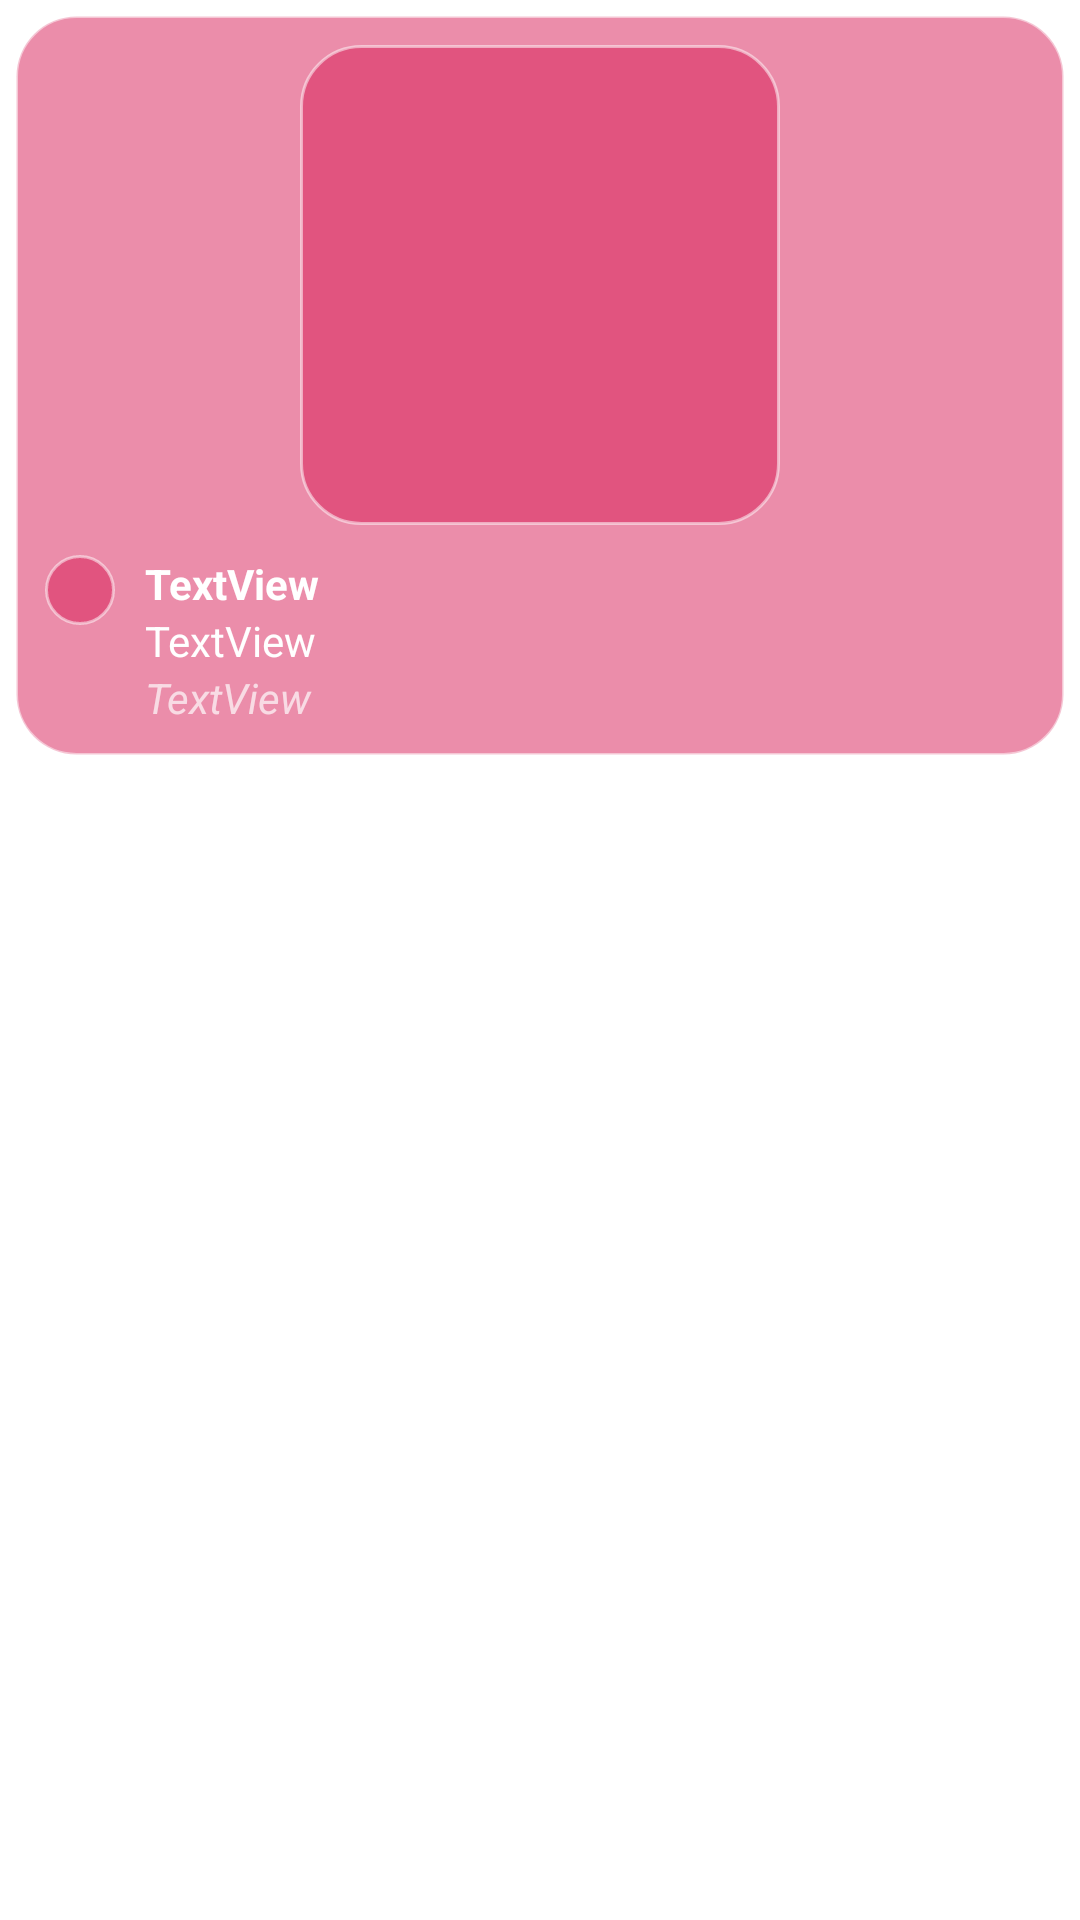

Here is an Android app screen rendered from its layout file. Give the layout XML and the strings, colors and styles it references.
<!-- AndroidManifest.xml: application theme app_theme -->
<!-- res/layout/thread_feed_item_layout.xml -->
<?xml version="1.0" encoding="utf-8"?>
<LinearLayout xmlns:android="http://schemas.android.com/apk/res/android"
	android:layout_height="wrap_content" android:layout_width="fill_parent"
	android:padding="5dip" android:id="@+id/wrapper">
	<LinearLayout android:layout_width="fill_parent"
		android:gravity="center" android:layout_height="wrap_content"
		android:orientation="vertical" android:id="@+id/thread_feed_item"
		android:background="@drawable/list_item_shape" android:focusable="true" android:clickable="true" android:onClick="onListItemClick">
		<LinearLayout android:layout_width="fill_parent"
			android:layout_height="wrap_content" android:gravity="center"
			android:id="@+id/image_holder" android:paddingBottom="10dip">
			<ImageView android:layout_width="wrap_content"
				android:layout_height="wrap_content" android:adjustViewBounds="true" android:src="@drawable/placeholder_image_big" android:id="@+id/image_big"></ImageView>
		</LinearLayout>
		<LinearLayout android:layout_width="fill_parent"
			android:layout_height="wrap_content" android:id="@+id/linearLayout1"
			android:orientation="horizontal">
			<LinearLayout android:layout_width="wrap_content"
				android:id="@+id/linearLayout3" android:layout_height="wrap_content"
				android:orientation="vertical" android:paddingRight="10dip">
				<ImageView android:layout_width="wrap_content"
					android:layout_height="wrap_content"
					android:id="@+id/avatar" android:src="@drawable/placeholder_avatar"></ImageView>
			</LinearLayout>
			<LinearLayout android:id="@+id/linearLayout2"
				android:orientation="vertical" android:layout_width="fill_parent"
				android:layout_height="wrap_content">
				<TextView android:id="@+id/user_name" android:layout_width="wrap_content"
					android:layout_height="wrap_content" android:text="TextView"
					android:textStyle="bold"></TextView>
				<TextView android:text="TextView" android:layout_width="wrap_content"
					android:id="@+id/description" android:layout_height="wrap_content"></TextView>
				<TextView android:text="TextView" android:id="@+id/date" style="@style/Text_Date"
					android:layout_height="wrap_content" android:textStyle="italic"
					android:layout_width="fill_parent"></TextView>
			</LinearLayout>
		</LinearLayout>
	</LinearLayout>
</LinearLayout>
<!-- resources referenced by this layout -->
<resources>
  <!-- drawable list_item_shape (drawable) -->
  <?xml version="1.0" encoding="utf-8"?>
  <selector xmlns:android="http://schemas.android.com/apk/res/android">
  	<item android:state_pressed="true" android:drawable="@drawable/list_item_shape_pressed"></item>
  	<item android:state_focused="true" android:drawable="@drawable/list_item_shape_focused"></item>
  	<item android:drawable="@drawable/list_item_shape_default" />
  </selector>
  <!-- drawable placeholder_avatar (drawable) -->
  <?xml version="1.0" encoding="utf-8"?>
  <shape xmlns:android="http://schemas.android.com/apk/res/android"
  	android:shape="rectangle">
  	<solid android:color="#80D71C57" />
  	<stroke android:width="1dp" android:color="#80FFFFFF" />
  	<padding android:left="10dp" android:top="10dp" android:right="10dp"
  		android:bottom="10dp" />
  	<corners android:radius="20dp" />
  	<size android:width="70px" android:height="70px"></size>
  </shape>
  <!-- drawable placeholder_image_big (drawable) -->
  <?xml version="1.0" encoding="utf-8"?>
  <shape xmlns:android="http://schemas.android.com/apk/res/android"
  	android:shape="rectangle">
  	<solid android:color="#80D71C57" />
  	<stroke android:width="1dp" android:color="#80FFFFFF" />
  	<padding android:left="10dp" android:top="10dp" android:right="10dp"
  		android:bottom="10dp" />
  	<corners android:radius="20dp" />
  	<size android:width="480px" android:height="480px"></size>
  </shape>
  <style name="Text_Date">
  		<item name="android:textColor">#B0FFFFFF</item>
  	</style>
  <style name="app_theme" parent="@android:style/Theme.NoTitleBar">
  		<item name="android:windowBackground">@drawable/app_background</item>
  		<item name="android:textColor">#FFFFFFFF</item>
  		<item name="android:listViewStyle">@style/TransparentListView</item>
  		<item name="android:expandableListViewStyle">@style/TransparentExpandableListView</item>
  	</style>
  <!-- drawable list_item_shape_pressed (drawable) -->
  <?xml version="1.0" encoding="UTF-8"?>
  <shape xmlns:android="http://schemas.android.com/apk/res/android"
  	android:shape="rectangle">
  	<solid android:color="#E0D71C57" />
  	<stroke android:width="1dp" android:color="#E0FFFFFF" />
  	<padding android:left="10dp" android:top="10dp" android:right="10dp"
  		android:bottom="10dp" />
  	<corners android:radius="20dp" />
  </shape>
  <!-- drawable list_item_shape_focused (drawable) -->
  <?xml version="1.0" encoding="UTF-8"?>
  <shape xmlns:android="http://schemas.android.com/apk/res/android"
  	android:shape="rectangle">
  	<solid android:color="#C0D71C57" />
  	<stroke android:width="1dp" android:color="#C0FFFFFF" />
  	<padding android:left="10dp" android:top="10dp" android:right="10dp"
  		android:bottom="10dp" />
  	<corners android:radius="20dp" />
  </shape>
  <!-- drawable list_item_shape_default (drawable) -->
  <?xml version="1.0" encoding="UTF-8"?>
  <shape xmlns:android="http://schemas.android.com/apk/res/android"
  	android:shape="rectangle">
  	<solid android:color="#80D71C57" />
  	<stroke android:width="1dp" android:color="#80FFFFFF" />
  	<padding android:left="10dp" android:top="10dp" android:right="10dp"
  		android:bottom="10dp" />
  	<corners android:radius="20dp" />
  </shape>
  <style name="TransparentListView" parent="@android:style/Widget.ListView">
  		<item name="android:cacheColorHint">@android:color/transparent</item>
  	</style>
  <style name="TransparentExpandableListView" parent="@android:style/Widget.ExpandableListView">
  		<item name="android:cacheColorHint">@android:color/transparent</item>
  	</style>
</resources>
